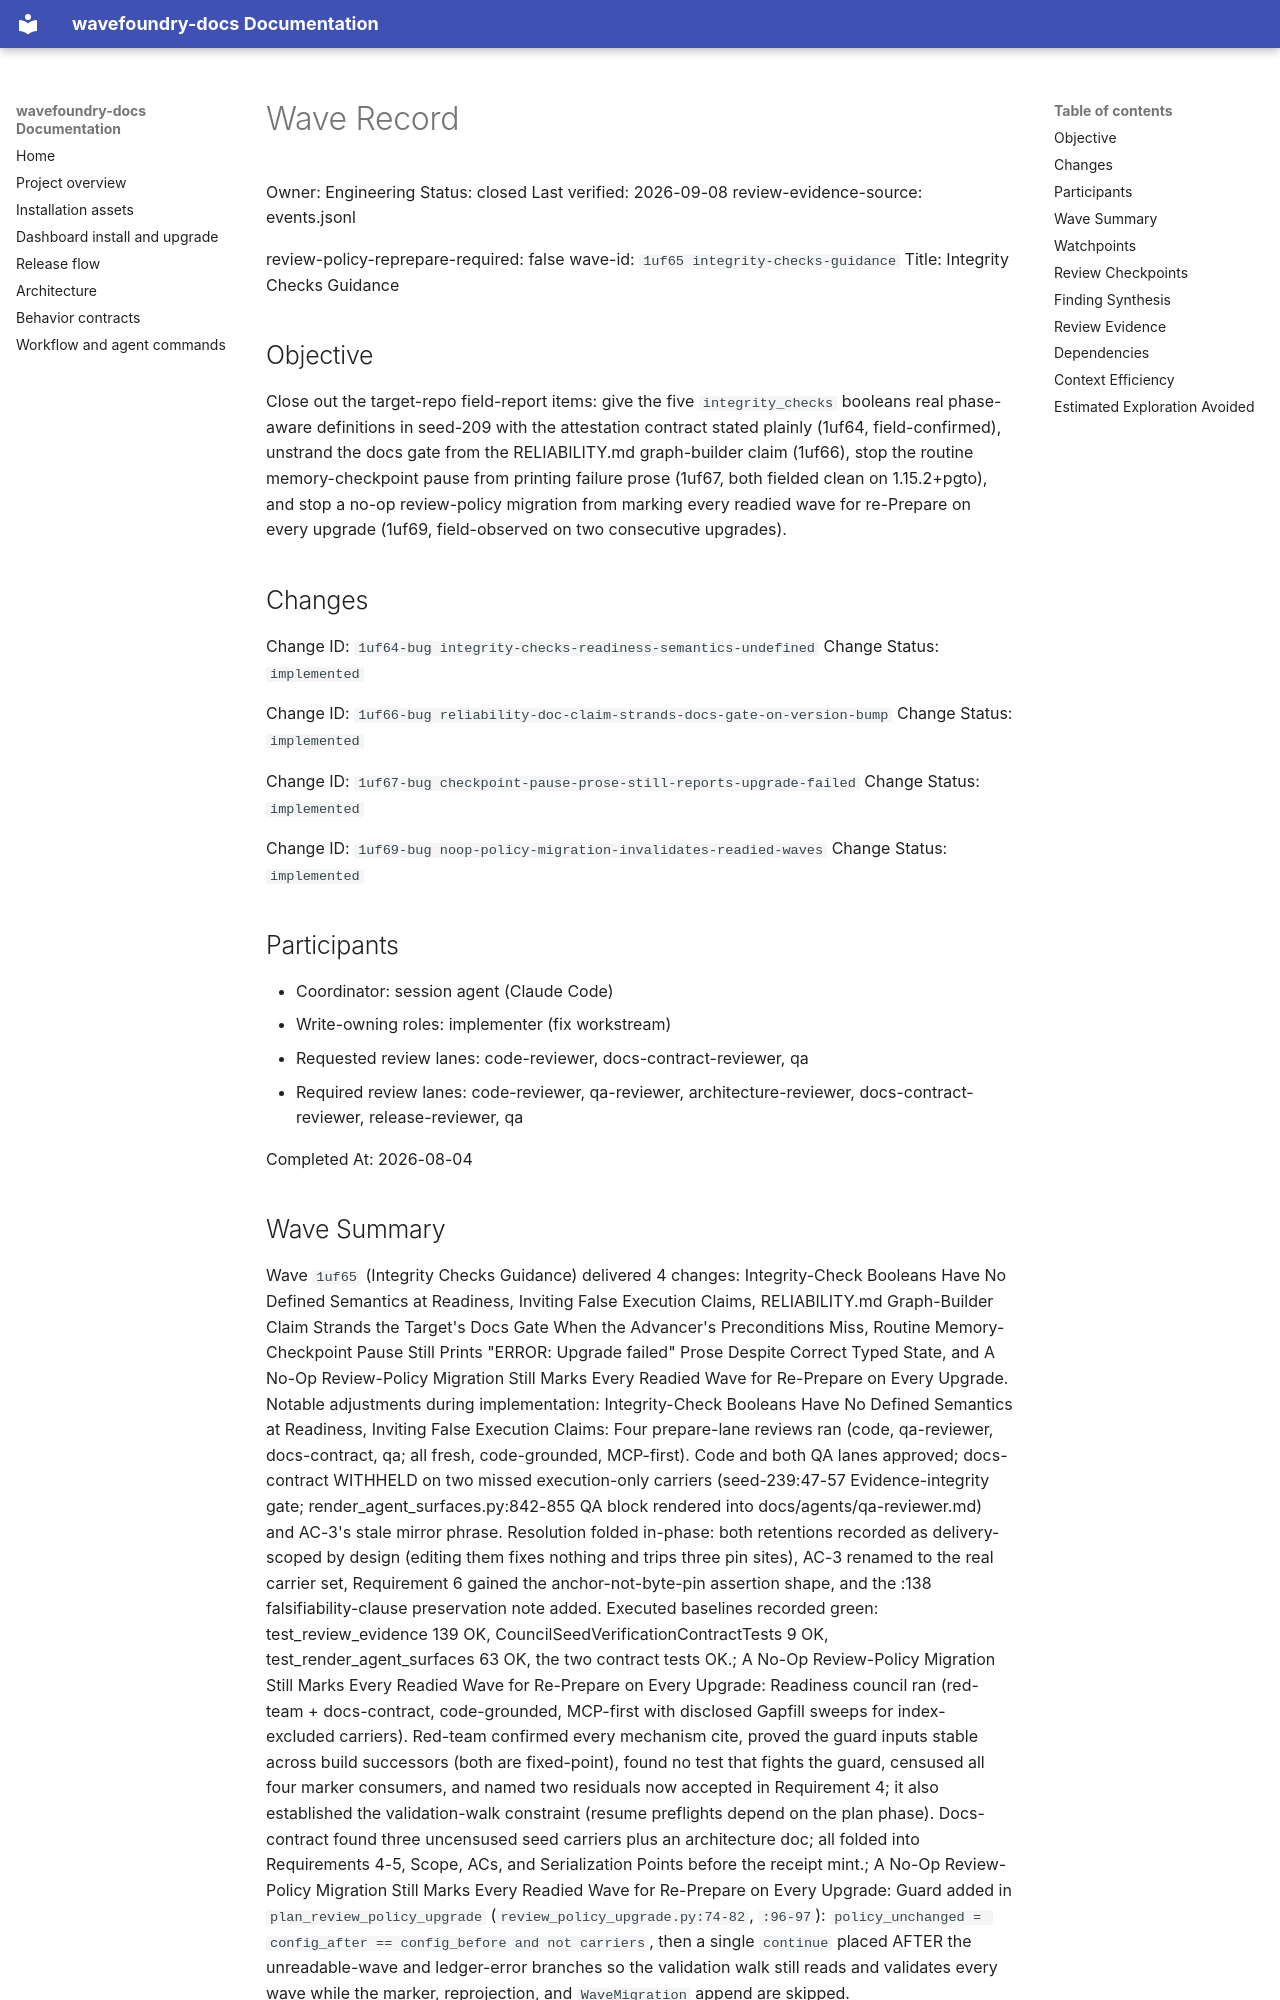

repository: coryhacking/wavefoundry · page: waves/1uf65 integrity-checks-guidance/wave/index.html · generator: mkdocs

# Wave Record

Owner: Engineering
Status: closed
Last verified: 2026-09-08
review-evidence-source: events.jsonl

review-policy-reprepare-required: false
wave-id: `1uf65 integrity-checks-guidance`
Title: Integrity Checks Guidance

## Objective

Close out the target-repo field-report items: give the five `integrity_checks` booleans real phase-aware definitions in seed-209 with the attestation contract stated plainly (1uf64, field-confirmed), unstrand the docs gate from the RELIABILITY.md graph-builder claim (1uf66), stop the routine memory-checkpoint pause from printing failure prose (1uf67, both fielded clean on 1.15.2+pgto), and stop a no-op review-policy migration from marking every readied wave for re-Prepare on every upgrade (1uf69, field-observed on two consecutive upgrades).

## Changes

Change ID: `1uf64-bug integrity-checks-readiness-semantics-undefined`
Change Status: `implemented`

Change ID: `1uf66-bug reliability-doc-claim-strands-docs-gate-on-version-bump`
Change Status: `implemented`

Change ID: `1uf67-bug checkpoint-pause-prose-still-reports-upgrade-failed`
Change Status: `implemented`

Change ID: `1uf69-bug noop-policy-migration-invalidates-readied-waves`
Change Status: `implemented`

## Participants

- Coordinator: session agent (Claude Code)
- Write-owning roles: implementer (fix workstream)
- Requested review lanes: code-reviewer, docs-contract-reviewer, qa
- Required review lanes: code-reviewer, qa-reviewer, architecture-reviewer, docs-contract-reviewer, release-reviewer, qa

Completed At: 2026-08-04
